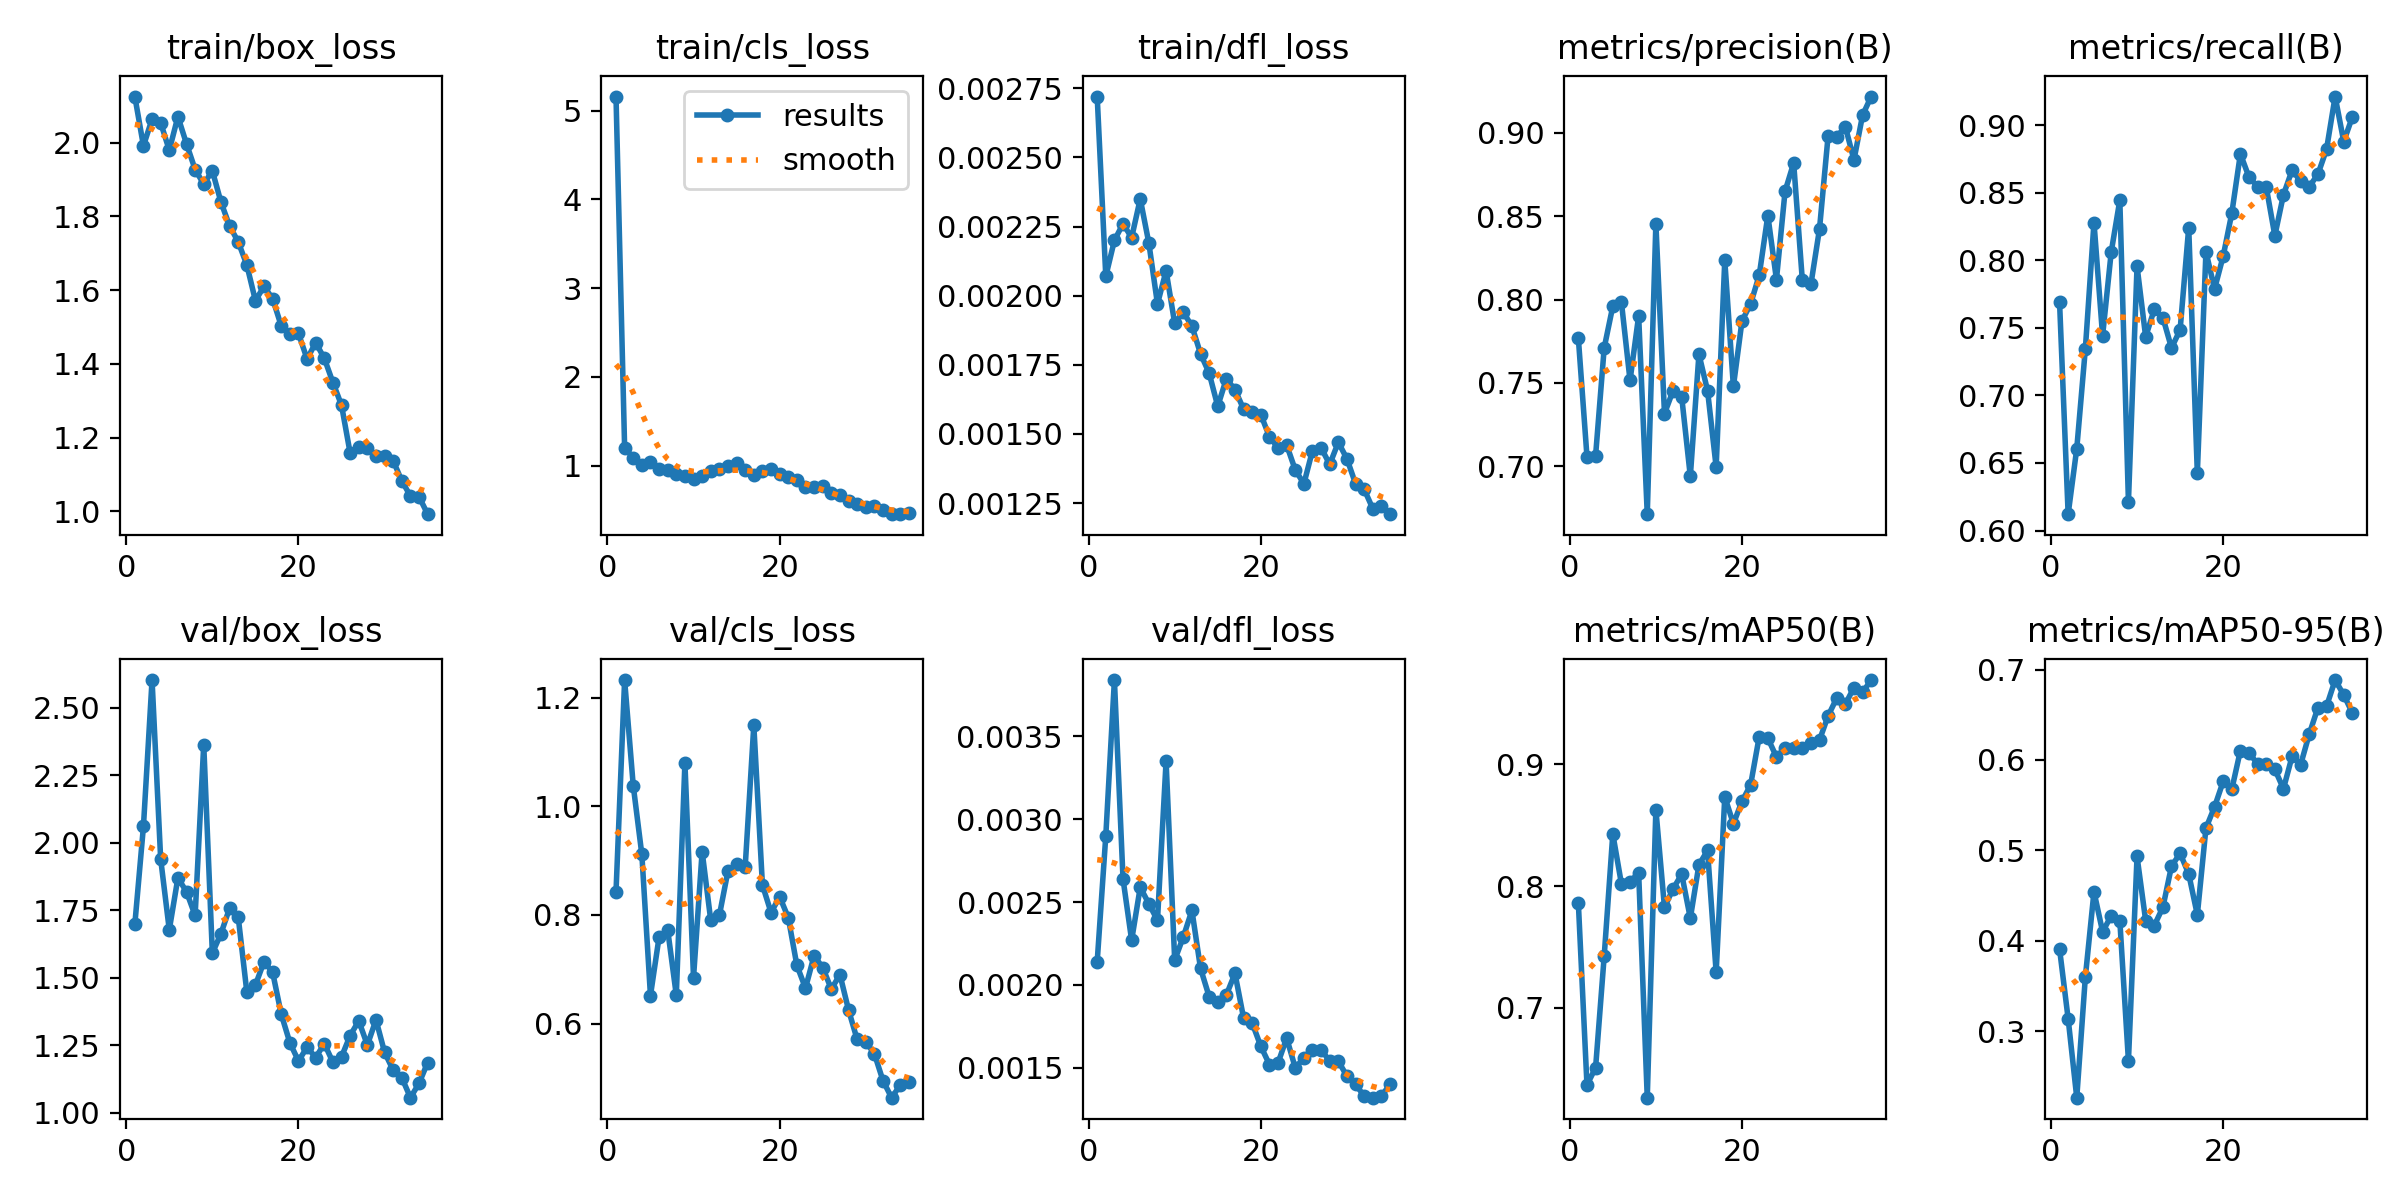

Source data for this figure (header and first rows):
epoch, time, train/box_loss, train/cls_loss, train/dfl_loss, metrics/precision(B), metrics/recall(B), metrics/mAP50(B), metrics/mAP50-95(B), val/box_loss, val/cls_loss, val/dfl_loss, lr/pg0, lr/pg1, lr/pg2
1, 6.952, 2.125, 5.159, 0.00272, 0.7767, 0.7695, 0.7859, 0.3912, 1.699, 0.8428, 0.00214, 0.003305, 0.003305, 0.07025
2, 13.34, 1.991, 1.202, 0.00207, 0.7058, 0.6121, 0.6367, 0.3138, 2.062, 1.233, 0.0029, 0.006451, 0.006451, 0.04007
3, 19.65, 2.064, 1.089, 0.0022, 0.7064, 0.6606, 0.6509, 0.2265, 2.603, 1.038, 0.00384, 0.009408, 0.009408, 0.00969
4, 25.96, 2.054, 1.013, 0.00226, 0.771, 0.7347, 0.7425, 0.3602, 1.94, 0.9115, 0.00264, 0.009151, 0.009151, 0.009151
5, 32.3, 1.979, 1.039, 0.00221, 0.7961, 0.8279, 0.8428, 0.4542, 1.678, 0.6515, 0.00227, 0.008869, 0.008869, 0.008869
6, 38.64, 2.071, 0.9574, 0.00235, 0.7984, 0.7441, 0.8019, 0.41, 1.87, 0.7593, 0.00259, 0.008586, 0.008586, 0.008586
7, 45.02, 1.997, 0.952, 0.00219, 0.7515, 0.8061, 0.8035, 0.4276, 1.819, 0.7727, 0.00249, 0.008303, 0.008303, 0.008303
8, 51.33, 1.927, 0.9086, 0.00197, 0.7902, 0.8445, 0.811, 0.4222, 1.731, 0.6523, 0.00239, 0.00802, 0.00802, 0.00802
9, 57.66, 1.887, 0.8833, 0.00209, 0.6713, 0.6212, 0.6263, 0.2672, 2.365, 1.08, 0.00335, 0.007737, 0.007737, 0.007737
10, 64.02, 1.924, 0.849, 0.0019, 0.8454, 0.7956, 0.8628, 0.4932, 1.592, 0.6846, 0.00215, 0.007454, 0.007454, 0.007454
11, 70.34, 1.839, 0.8814, 0.00194, 0.7316, 0.7434, 0.7825, 0.4224, 1.664, 0.9169, 0.00229, 0.007171, 0.007171, 0.007171
12, 76.69, 1.774, 0.9405, 0.00189, 0.7454, 0.7636, 0.7978, 0.4168, 1.758, 0.7901, 0.00245, 0.006889, 0.006889, 0.006889
13, 83.07, 1.731, 0.9662, 0.00179, 0.7416, 0.7576, 0.8097, 0.437, 1.726, 0.7992, 0.0021, 0.006606, 0.006606, 0.006606
14, 89.36, 1.669, 0.9967, 0.00172, 0.6939, 0.7351, 0.7736, 0.4825, 1.449, 0.8811, 0.00193, 0.006323, 0.006323, 0.006323
15, 95.69, 1.572, 1.032, 0.0016, 0.7672, 0.7485, 0.8175, 0.4967, 1.474, 0.8932, 0.0019, 0.00604, 0.00604, 0.00604
16, 102, 1.61, 0.9529, 0.0017, 0.7454, 0.8242, 0.8293, 0.4739, 1.56, 0.8889, 0.00194, 0.005757, 0.005757, 0.005757
17, 108.3, 1.577, 0.8993, 0.00166, 0.6995, 0.6424, 0.7291, 0.4286, 1.521, 1.15, 0.00207, 0.005474, 0.005474, 0.005474
18, 114.7, 1.503, 0.9399, 0.00159, 0.8236, 0.8064, 0.8734, 0.5245, 1.366, 0.8554, 0.0018, 0.005191, 0.005191, 0.005191
19, 121, 1.482, 0.9593, 0.00158, 0.7479, 0.7788, 0.8512, 0.5481, 1.26, 0.8045, 0.00177, 0.004909, 0.004909, 0.004909
20, 127.3, 1.483, 0.9053, 0.00157, 0.7872, 0.803, 0.8697, 0.5762, 1.192, 0.8337, 0.00163, 0.004626, 0.004626, 0.004626
21, 133.6, 1.413, 0.8757, 0.00149, 0.7974, 0.8347, 0.8831, 0.5674, 1.243, 0.7952, 0.00152, 0.004343, 0.004343, 0.004343
22, 139.9, 1.458, 0.837, 0.00145, 0.8146, 0.8788, 0.9227, 0.6104, 1.205, 0.7073, 0.00153, 0.00406, 0.00406, 0.00406
23, 146.3, 1.415, 0.7601, 0.00146, 0.8504, 0.8615, 0.9215, 0.6075, 1.256, 0.6652, 0.00168, 0.003777, 0.003777, 0.003777
24, 152.6, 1.349, 0.763, 0.00137, 0.812, 0.8546, 0.9061, 0.5958, 1.188, 0.7251, 0.0015, 0.003494, 0.003494, 0.003494
25, 159, 1.288, 0.7676, 0.00132, 0.865, 0.8542, 0.9138, 0.5955, 1.208, 0.7033, 0.00156, 0.003211, 0.003211, 0.003211
26, 166, 1.158, 0.6942, 0.00144, 0.8819, 0.8182, 0.913, 0.5895, 1.286, 0.6634, 0.00161, 0.002929, 0.002929, 0.002929
27, 172.2, 1.174, 0.6718, 0.00145, 0.812, 0.8485, 0.9134, 0.5681, 1.341, 0.6902, 0.00161, 0.002646, 0.002646, 0.002646
28, 178.4, 1.171, 0.6042, 0.00139, 0.8091, 0.8667, 0.9176, 0.6039, 1.251, 0.6251, 0.00154, 0.002363, 0.002363, 0.002363
29, 184.6, 1.151, 0.5644, 0.00147, 0.8424, 0.8584, 0.9199, 0.5949, 1.345, 0.5706, 0.00154, 0.00208, 0.00208, 0.00208
30, 190.9, 1.15, 0.5363, 0.00141, 0.8983, 0.8546, 0.9398, 0.6287, 1.224, 0.5662, 0.00145, 0.001797, 0.001797, 0.001797
31, 197.1, 1.137, 0.5474, 0.00132, 0.8976, 0.8636, 0.9544, 0.6578, 1.158, 0.5444, 0.0014, 0.001514, 0.001514, 0.001514
32, 203.4, 1.082, 0.505, 0.0013, 0.9038, 0.8821, 0.9494, 0.6592, 1.13, 0.4947, 0.00133, 0.001231, 0.001231, 0.001231
33, 209.6, 1.042, 0.4534, 0.00123, 0.8837, 0.9212, 0.963, 0.6883, 1.056, 0.4634, 0.00132, 0.0009486, 0.0009486, 0.0009486
34, 215.9, 1.04, 0.4578, 0.00124, 0.9106, 0.8879, 0.9592, 0.6719, 1.11, 0.4865, 0.00133, 0.0006657, 0.0006657, 0.0006657
35, 222.1, 0.9923, 0.4623, 0.00121, 0.9218, 0.9061, 0.9692, 0.6519, 1.186, 0.4929, 0.0014, 0.0003829, 0.0003829, 0.0003829
